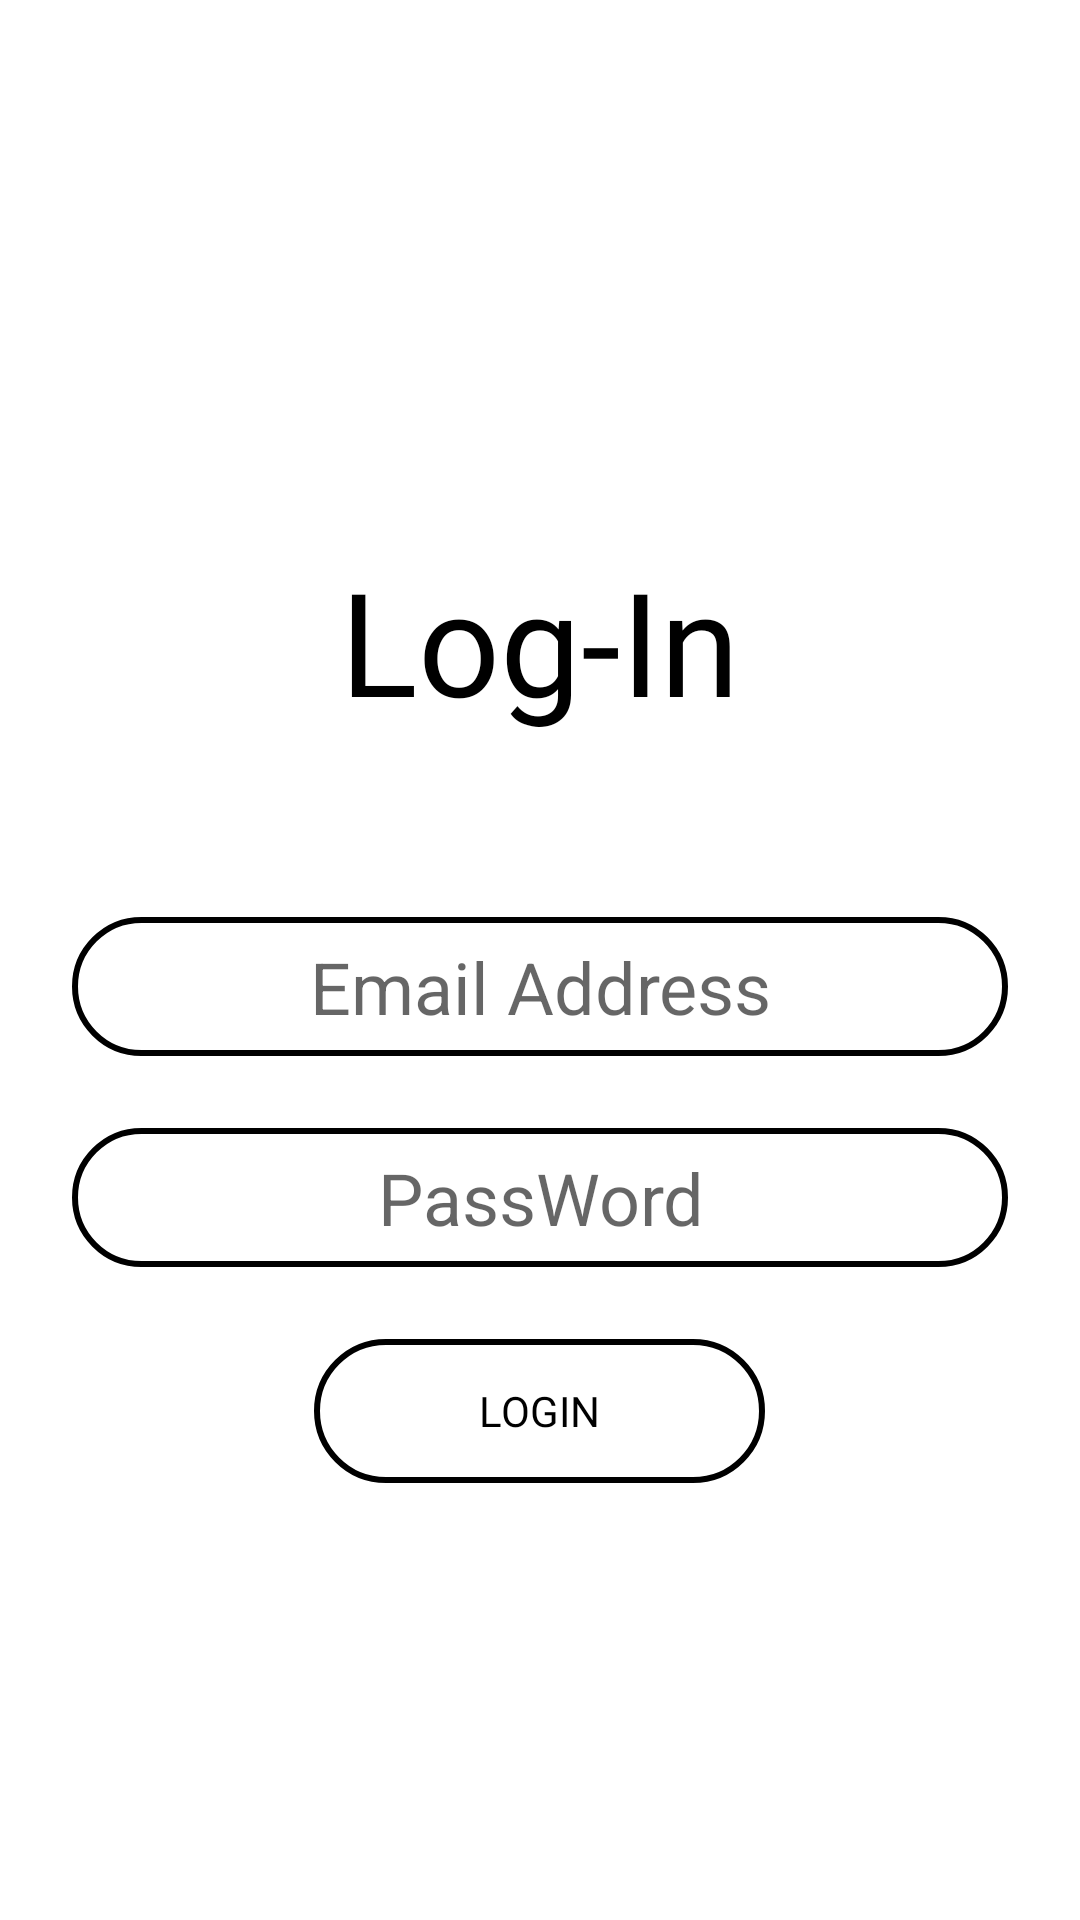

Write the Android layout XML for this screen, with the resource values it uses.
<!-- AndroidManifest.xml: application theme Theme.TuitionBuddy01 -->
<!-- res/layout/activity_login.xml -->
<?xml version="1.0" encoding="utf-8"?>
<RelativeLayout xmlns:android="http://schemas.android.com/apk/res/android"
    xmlns:app="http://schemas.android.com/apk/res-auto"
    xmlns:tools="http://schemas.android.com/tools"
    android:layout_width="match_parent"
    android:layout_height="match_parent"
    tools:context=".LoginActivity">
    <LinearLayout
        android:layout_width="match_parent"
        android:layout_height="wrap_content"
        android:orientation="vertical"
        android:layout_margin="12dp"
        android:gravity="center"
        android:layout_centerInParent="true"
        >
        <TextView
            android:layout_width="wrap_content"
            android:layout_height="wrap_content"
            android:fontFamily="@font/waltograph_ui"
            android:text="Log-In"
            android:textSize="48sp"
            android:layout_margin="48dp"
            android:textColor="@color/black"/>
        <EditText
            android:layout_width="match_parent"
            android:layout_height="wrap_content"
            android:maxLines="1"
            android:inputType="textEmailAddress"
            android:hint="Email Address"
            android:id="@+id/loginEmailEditText"
            android:layout_margin="12dp"
            android:padding="7dp"
            android:textAlignment="center"

            android:background="@drawable/for_edit_text_bck"

            android:textSize="24sp"
            android:textColor="@color/black"/>
        <EditText
            android:layout_width="match_parent"
            android:layout_height="wrap_content"
            android:maxLines="1"
            android:inputType="textPassword"
            android:background="@drawable/for_edit_text_bck"
            android:padding="7dp"
            android:textAlignment="center"
            android:hint="PassWord"
            android:id="@+id/PasswordEditText"
            android:layout_margin="12dp"
            android:textSize="24sp"
            android:textColor="@color/black"/>
        <Button
            android:layout_width="wrap_content"
            android:layout_height="wrap_content"
            android:text="Login"
            android:paddingRight="55dp"
            android:paddingLeft="55dp"
            android:background="@drawable/for_edit_text_bck"
            android:fontFamily="@font/nunito"
            android:textColor="@color/black"
            android:layout_margin="12dp"
            android:onClick="loginUser"/>

    </LinearLayout>

</RelativeLayout>
<!-- resources referenced by this layout -->
<resources>
  <color name="black">#FF000000</color>
  <!-- drawable for_edit_text_bck (drawable) -->
  <?xml version="1.0" encoding="utf-8"?>
  <shape xmlns:android="http://schemas.android.com/apk/res/android">
      <corners
          android:radius="24dp"
          />
      <stroke
          android:width="2dp"/>
  
  </shape>
  <style name="Theme.TuitionBuddy01" parent="Theme.MaterialComponents.DayNight.NoActionBar">
          
          <item name="colorPrimary">@color/color1</item>
          <item name="colorPrimaryVariant">@color/color2</item>
          <item name="colorOnPrimary">@color/color4</item>
          
          <item name="colorSecondary">@color/color3</item>
          <item name="colorSecondaryVariant">@color/color2</item>
          <item name="colorOnSecondary">@color/black</item>
          
          <item name="android:statusBarColor" tools:targetApi="l">?attr/colorPrimaryVariant</item>
          
      </style>
  <color name="color1">#DFE6E9</color>
  <color name="color2">#B2BEC3</color>
  <color name="color4">#2D3436</color>
  <color name="color3">#636E72</color>
</resources>
